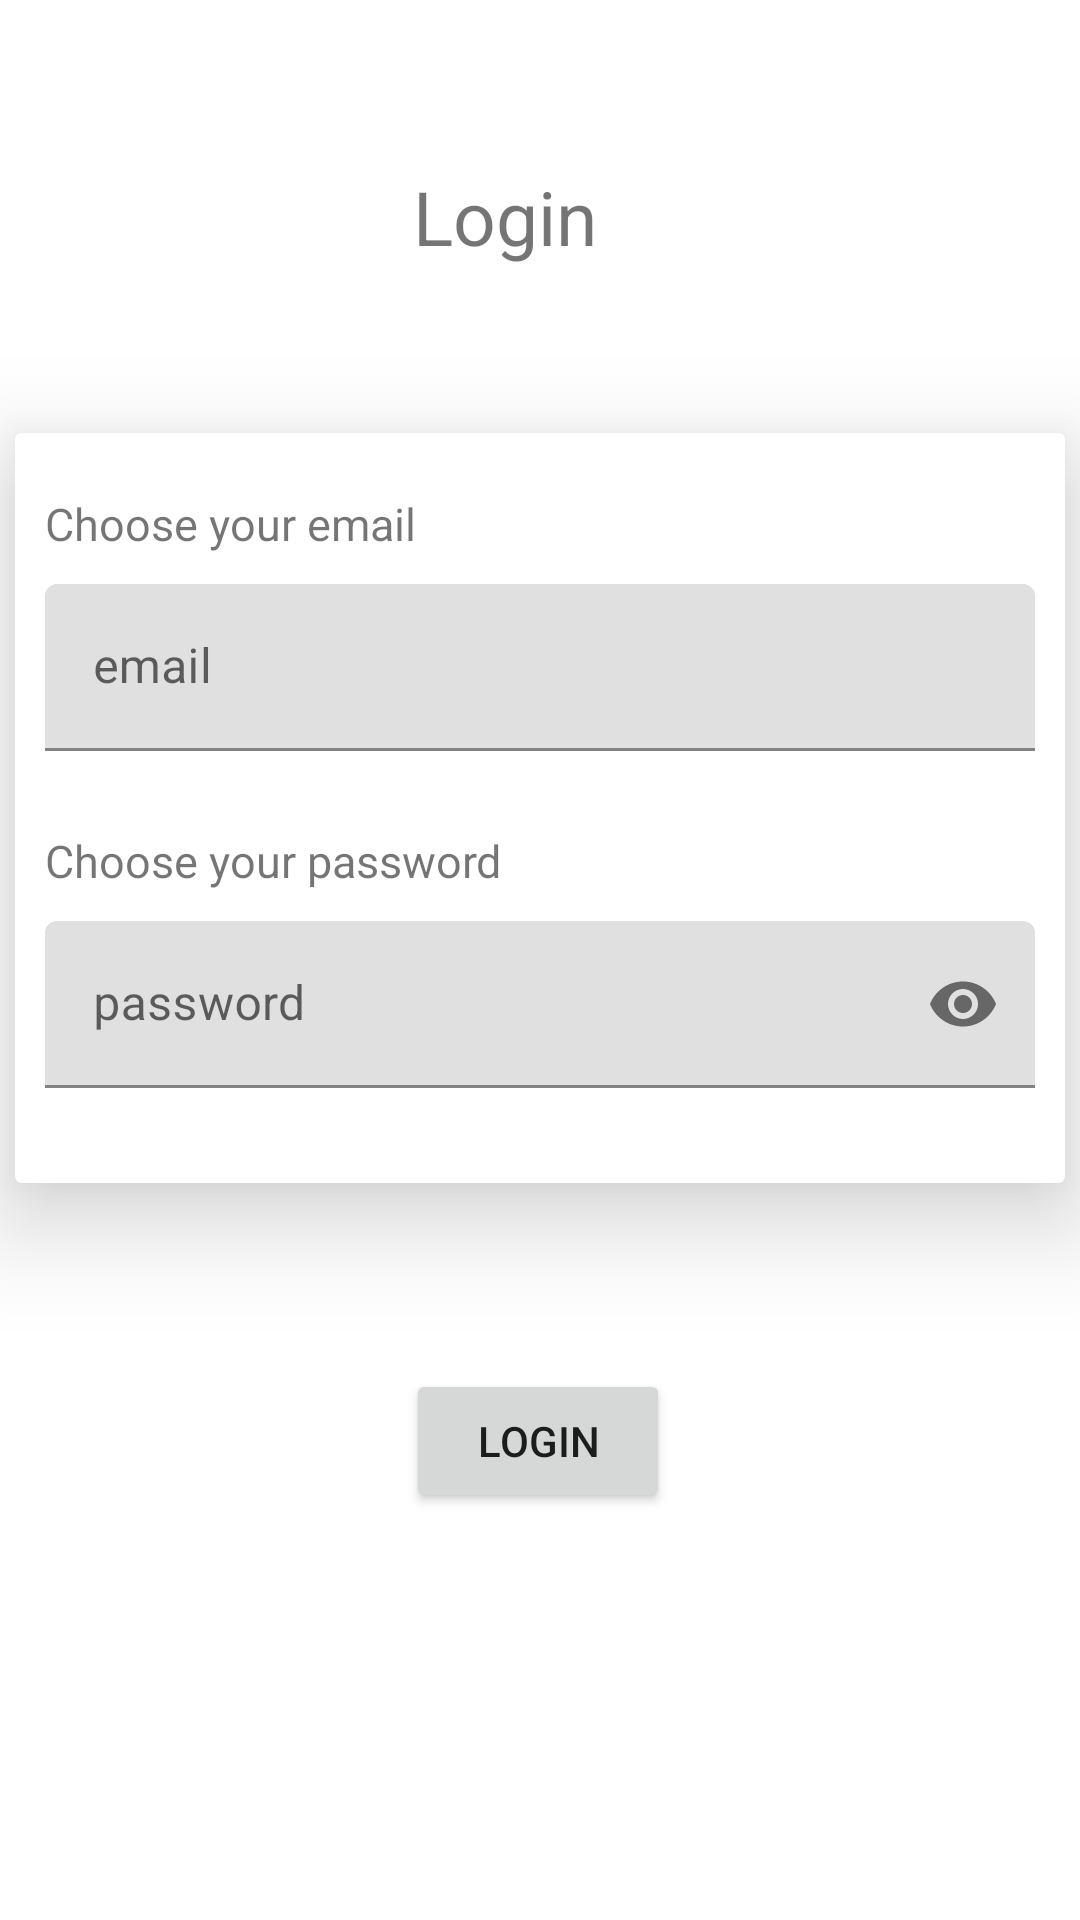

This screen was rendered from an Android layout file. Write that file and the resources it references.
<!-- AndroidManifest.xml: application theme Theme.ICMProject -->
<!-- res/layout/activity_login.xml -->
<?xml version="1.0" encoding="utf-8"?>
<androidx.constraintlayout.widget.ConstraintLayout xmlns:android="http://schemas.android.com/apk/res/android"
    xmlns:app="http://schemas.android.com/apk/res-auto"
    xmlns:tools="http://schemas.android.com/tools"
    android:layout_width="match_parent"
    android:layout_height="match_parent"
    tools:context=".authentification.LoginActivity">

    <TextView
        android:id="@+id/textView2"
        android:layout_width="wrap_content"
        android:layout_height="wrap_content"
        android:text="Login"
        android:textSize="25dp"
        app:layout_constraintBottom_toTopOf="@id/cardView"
        app:layout_constraintEnd_toEndOf="parent"
        app:layout_constraintHorizontal_bias="0.461"
        app:layout_constraintStart_toStartOf="parent"
        app:layout_constraintTop_toTopOf="parent" />

    <androidx.cardview.widget.CardView
        android:id="@+id/cardView"
        android:layout_width="350dp"
        android:layout_height="250dp"
        app:cardElevation="20dp"
        app:layout_constraintBottom_toBottomOf="parent"
        app:layout_constraintEnd_toEndOf="parent"
        app:layout_constraintStart_toStartOf="parent"
        app:layout_constraintTop_toTopOf="parent"
        app:layout_constraintVertical_bias="0.37">

        <LinearLayout
            android:layout_width="match_parent"
            android:layout_height="match_parent"
            android:orientation="vertical">

            <TextView
                android:layout_width="match_parent"
                android:layout_height="wrap_content"
                android:layout_marginLeft="10dp"
                android:layout_marginTop="20dp"
                android:layout_marginRight="20dp"
                android:text="Choose your email"
                android:textSize="15sp" />

            <com.google.android.material.textfield.TextInputLayout
                android:id="@+id/editTextEmailAddressLogin"
                android:layout_width="match_parent"
                android:layout_height="62dp"
                android:layout_marginLeft="10dp"
                android:layout_marginTop="10dp"
                android:layout_marginRight="10dp"
                android:hint="email"
                app:endIconMode="clear_text"
                app:startIconContentDescription="Email"
                app:startIconDrawable="@drawable/ic_mail_icon">

                <com.google.android.material.textfield.TextInputEditText
                    android:layout_width="match_parent"
                    android:layout_height="wrap_content" />

            </com.google.android.material.textfield.TextInputLayout>

            <TextView
                android:layout_width="match_parent"
                android:layout_height="wrap_content"
                android:layout_marginLeft="10dp"
                android:layout_marginTop="20dp"
                android:layout_marginRight="20dp"
                android:text="Choose your password"
                android:textSize="15sp" />

            <com.google.android.material.textfield.TextInputLayout
                android:id="@+id/editTextPasswordLogin"
                android:layout_width="match_parent"
                android:layout_height="62dp"
                android:layout_marginLeft="10dp"
                android:layout_marginTop="10dp"
                android:layout_marginRight="10dp"
                android:hint="password"
                app:endIconMode="password_toggle"
                app:layout_constraintTop_toTopOf="@id/editTextEmailRegisterClient"
                app:startIconContentDescription="Password"
                app:startIconDrawable="@drawable/ic_lock_icon">

                <com.google.android.material.textfield.TextInputEditText
                    android:layout_width="match_parent"
                    android:layout_height="wrap_content"
                    android:baselineAligned="false"
                    android:inputType="textPassword" />

            </com.google.android.material.textfield.TextInputLayout>
        </LinearLayout>
    </androidx.cardview.widget.CardView>
    
    <Button
        android:id="@+id/loginPageButton"
        android:layout_width="wrap_content"
        android:layout_height="wrap_content"
        android:onClick="loginAccount"
        android:text="@string/loginButton"
        app:layout_constraintBottom_toBottomOf="parent"
        app:layout_constraintEnd_toEndOf="parent"
        app:layout_constraintHorizontal_bias="0.498"
        app:layout_constraintStart_toStartOf="parent"
        app:layout_constraintTop_toBottomOf="@+id/cardView"
        app:layout_constraintVertical_bias="0.313" />

</androidx.constraintlayout.widget.ConstraintLayout>
<!-- resources referenced by this layout -->
<resources>
  <string name="email">Email:</string>
  <string name="loginButton">Login</string>
  <string name="password">Password:</string>
  <style name="Theme.ICMProject" parent="Theme.MaterialComponents.DayNight.DarkActionBar">
          
          <item name="colorPrimary">@color/purple_500</item>
          <item name="colorPrimaryVariant">@color/purple_700</item>
          <item name="colorOnPrimary">@color/white</item>
          
          <item name="colorSecondary">@color/teal_200</item>
          <item name="colorSecondaryVariant">@color/teal_700</item>
          <item name="colorOnSecondary">@color/black</item>
          
          <item name="android:statusBarColor" tools:targetApi="l">?attr/colorPrimaryVariant</item>
          
      </style>
  <color name="purple_500">#FF6200EE</color>
  <color name="purple_700">#FF3700B3</color>
  <color name="white">#FFFFFFFF</color>
  <color name="teal_200">#FF03DAC5</color>
  <color name="teal_700">#FF018786</color>
  <color name="black">#FF000000</color>
</resources>
